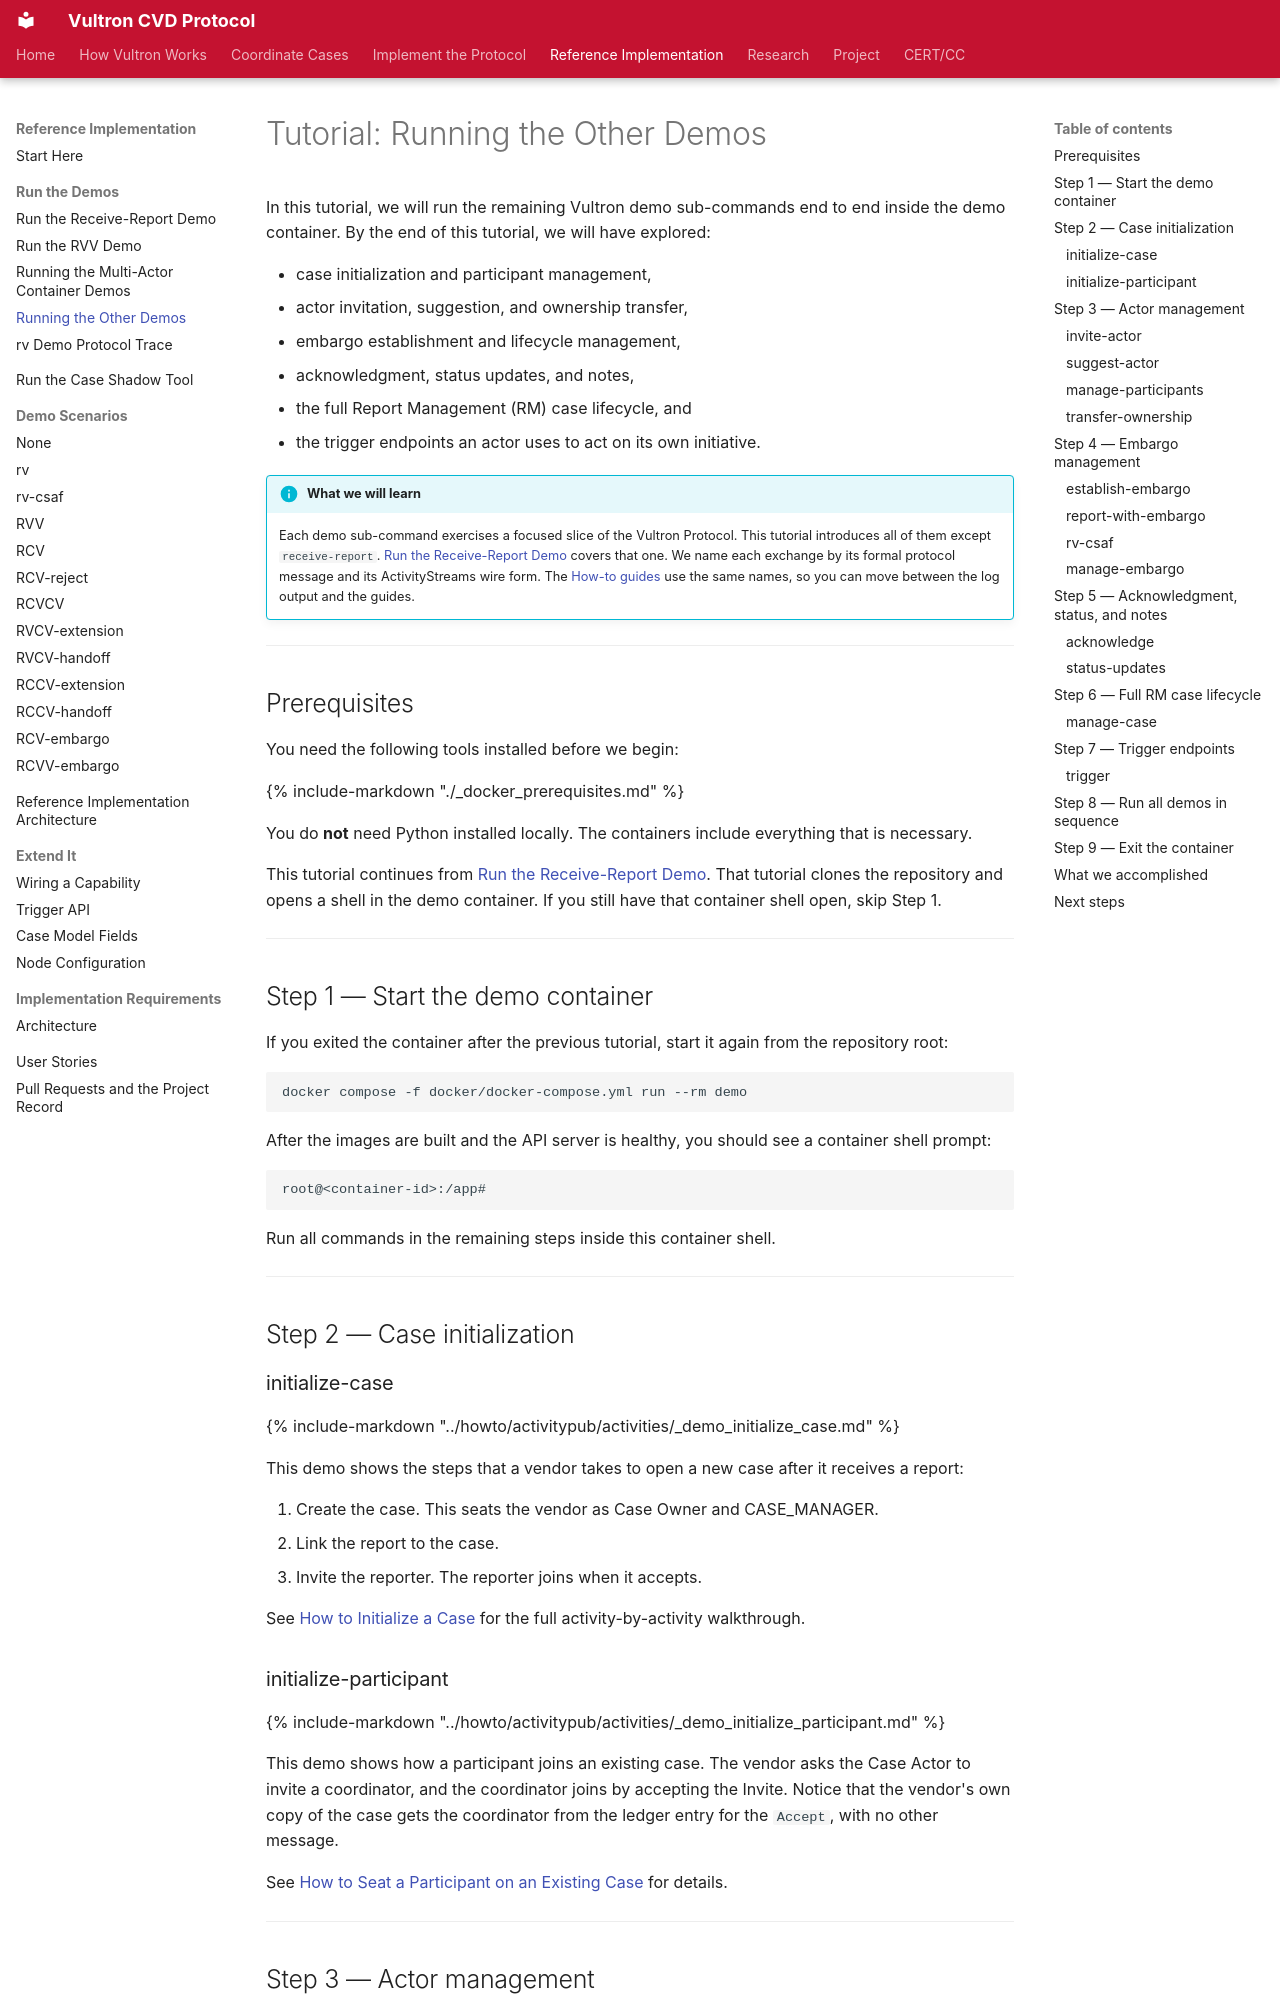

repository: CERTCC/Vultron · page: tutorials/other_demos/index.html · generator: mkdocs

---
description: >
  Explore case initialization, actor management, embargo negotiation,
  acknowledgment, status updates, trigger endpoints, and the full Report
  Management (RM) case lifecycle using the remaining `vultron-demo`
  sub-commands.
stakeholder_type: [platform-developer]
level: 300
page_type: tutorial
subject: implementation
---

# Tutorial: Running the Other Demos

In this tutorial, we will run the remaining Vultron demo sub-commands end to end inside the demo container.
By the end of this tutorial, we will have explored:

- case initialization and participant management,
- actor invitation, suggestion, and ownership transfer,
- embargo establishment and lifecycle management,
- acknowledgment, status updates, and notes,
- the full Report Management (RM) case lifecycle, and
- the trigger endpoints an actor uses to act on its own initiative.

!!! info "What we will learn"

    Each demo sub-command exercises a focused slice of the Vultron Protocol.
    This tutorial introduces all of them except `receive-report`.
    [Run the Receive-Report Demo](receive_report_demo.md) covers that one.
    We name each exchange by its formal protocol message and its ActivityStreams wire form.
    The [How-to guides](../howto/activitypub/activities/index.md) use the same names, so you can move between the log output and the guides.

---

## Prerequisites

You need the following tools installed before we begin:

{% include-markdown "./_docker_prerequisites.md" %}

You do **not** need Python installed locally.
The containers include everything that is necessary.

This tutorial continues from [Run the Receive-Report Demo](receive_report_demo.md).
That tutorial clones the repository and opens a shell in the demo container.
If you still have that container shell open, skip Step 1.

---

## Step 1 — Start the demo container

If you exited the container after the previous tutorial, start it again from the repository root:

```bash
docker compose -f docker/docker-compose.yml run --rm demo
```

After the images are built and the API server is healthy, you should see a container shell prompt:

```text
root@<container-id>:/app#
```

Run all commands in the remaining steps inside this container shell.

---

## Step 2 — Case initialization

### initialize-case

{% include-markdown "../howto/activitypub/activities/_demo_initialize_case.md" %}

This demo shows the steps that a vendor takes to open a new case after it receives a report:

1. Create the case.
   This seats the vendor as Case Owner and CASE_MANAGER.
2. Link the report to the case.
3. Invite the reporter.
   The reporter joins when it accepts.

See [How to Initialize a Case](../howto/activitypub/activities/initialize_case.md) for the full activity-by-activity walkthrough.

### initialize-participant

{% include-markdown "../howto/activitypub/activities/_demo_initialize_participant.md" %}

This demo shows how a participant joins an existing case.
The vendor asks the Case Actor to invite a coordinator, and the coordinator joins by accepting the Invite.
Notice that the vendor's own copy of the case gets the coordinator from the ledger entry for the `Accept`, with no other message.

See [How to Seat a Participant on an Existing Case](../howto/activitypub/activities/initialize_participant.md) for details.

---

## Step 3 — Actor management
